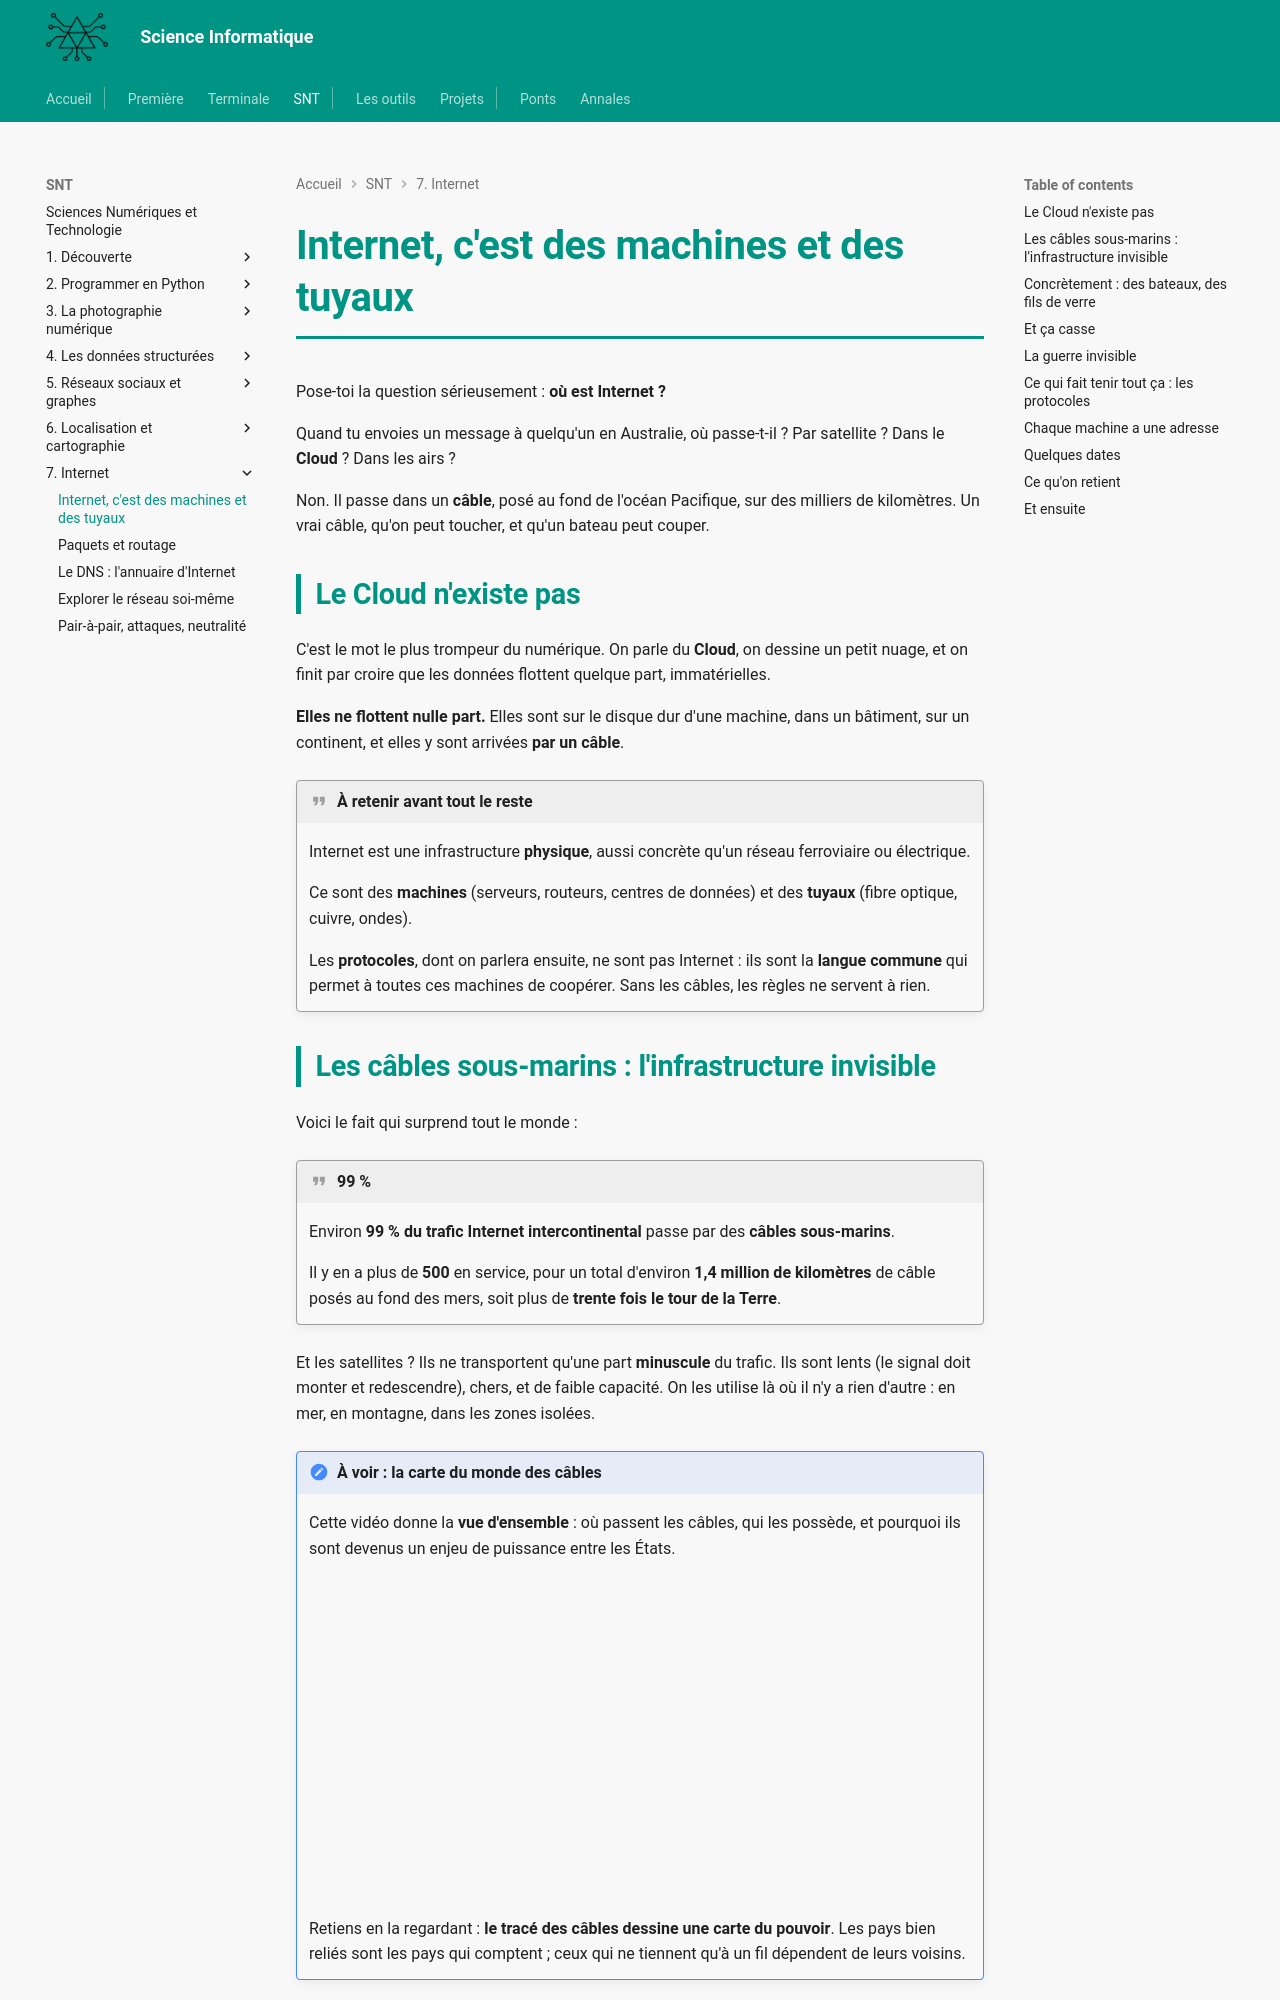

repository: MMarchand-NSI/MMarchand-NSI.github.io · page: snt/07-internet/1.reseau/index.html · generator: mkdocs

# Internet, c'est des machines et des tuyaux

Pose-toi la question sérieusement : **où est Internet ?**

Quand tu envoies un message à quelqu'un en Australie, où passe-t-il ? Par satellite ? Dans le **Cloud** ? Dans les airs ?

Non. Il passe dans un **câble**, posé au fond de l'océan Pacifique, sur des milliers de kilomètres. Un vrai câble, qu'on peut toucher, et qu'un bateau peut couper.

## Le Cloud n'existe pas

C'est le mot le plus trompeur du numérique. On parle du **Cloud**, on dessine un petit nuage, et on finit par croire que les données flottent quelque part, immatérielles.

**Elles ne flottent nulle part.** Elles sont sur le disque dur d'une machine, dans un bâtiment, sur un continent, et elles y sont arrivées **par un câble**.

!!! quote "À retenir avant tout le reste"
    Internet est une infrastructure **physique**, aussi concrète qu'un réseau ferroviaire ou électrique.

    Ce sont des **machines** (serveurs, routeurs, centres de données) et des **tuyaux** (fibre optique, cuivre, ondes).

    Les **protocoles**, dont on parlera ensuite, ne sont pas Internet : ils sont la **langue commune** qui permet à toutes ces machines de coopérer. Sans les câbles, les règles ne servent à rien.

## Les câbles sous-marins : l'infrastructure invisible

Voici le fait qui surprend tout le monde :

!!! quote "99 %"
    Environ **99 % du trafic Internet intercontinental** passe par des **câbles sous-marins**.

    Il y en a plus de **500** en service, pour un total d'environ **1,4 million de kilomètres** de câble posés au fond des mers, soit plus de **trente fois le tour de la Terre**.

Et les satellites ? Ils ne transportent qu'une part **minuscule** du trafic. Ils sont lents (le signal doit monter et redescendre), chers, et de faible capacité. On les utilise là où il n'y a rien d'autre : en mer, en montagne, dans les zones isolées.

!!! note "À voir : la carte du monde des câbles"
    Cette vidéo donne la **vue d'ensemble** : où passent les câbles, qui les possède, et pourquoi ils sont devenus un enjeu de puissance entre les États.

    <iframe width="560" height="315" src="https://www.youtube.com/embed/boIAsvLK-zk" title="Le Dessous des cartes, câbles sous-marins : la guerre invisible (Arte)" frameborder="0" allow="accelerometer; autoplay; clipboard-write; encrypted-media; gyroscope; picture-in-picture; web-share" referrerpolicy="strict-origin-when-cross-origin" allowfullscreen></iframe>

    Retiens en la regardant : **le tracé des câbles dessine une carte du pouvoir**. Les pays bien reliés sont les pays qui comptent ; ceux qui ne tiennent qu'à un fil dépendent de leurs voisins.
